Run: headless pygame with SDL's dummy video driver; simulated clock (each Clock.tick advances the game by its frame time, no real sleeping); random seed 0; keys injected as events and as key.get_pressed() state; no mouse input.
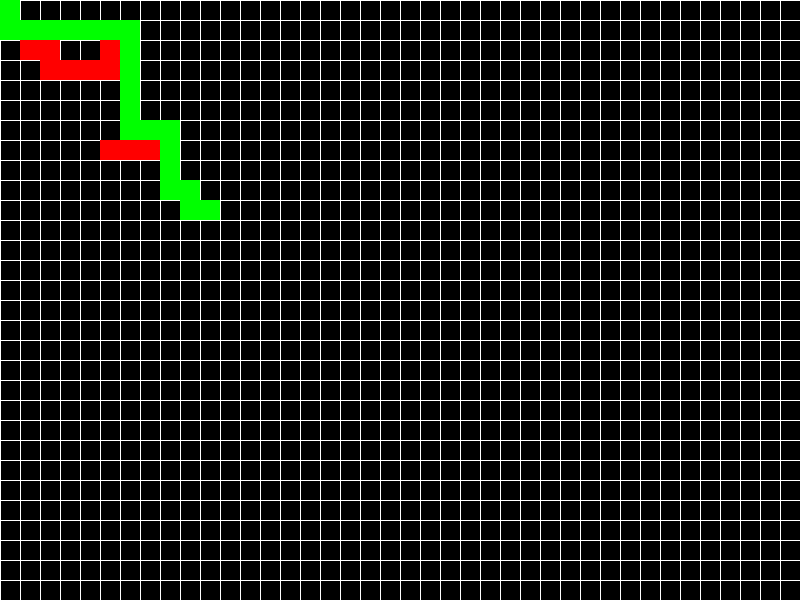
Frame 1 of 4 · flips 1–60 · no input
Frame 2 of 4 · flips 61–180 · tapped SPACE, RETURN · held RIGHT (→), D · screen unchanged from frame 1, image omitted
Frame 3 of 4 · flips 181–300 · held DOWN (↓), S · screen unchanged from frame 2, image omitted
Frame 4 of 4 · flips 301–420 · held LEFT (←), A, UP (↑), W · screen unchanged from frame 3, image omitted

The pygame program that drew these frames:

import pygame


class Node:
    def __init__(self, position, parent=None):
        self.position = position
        self.parent = parent
        self.g = 0  # cost from start node to current node
        self.h = 0  # heuristic cost from current node to target node
        self.f = 0  # total cost (g + h)


def astar(start, target, obstacles):
    open_list = []
    closed_list = []

    start_node = Node(start)
    target_node = Node(target)

    open_list.append(start_node)

    while open_list:
        current_node = open_list[0]
        current_index = 0

        for index, node in enumerate(open_list):
            if node.f < current_node.f:
                current_node = node
                current_index = index

        open_list.pop(current_index)
        closed_list.append(current_node)

        if current_node.position == target_node.position:
            path = []
            while current_node:
                path.append(current_node.position)
                current_node = current_node.parent
            return path[::-1]  # Reverse the path to get the correct order

        children = []
        for new_position in [(0, -1), (0, 1), (-1, 0), (1, 0)]:
            node_position = (
                current_node.position[0] + new_position[0],
                current_node.position[1] + new_position[1],
            )

            if (
                node_position[0] < 0
                or node_position[0] >= WIDTH
                or node_position[1] < 0
                or node_position[1] >= HEIGHT
            ):
                continue

            if node_position in obstacles:
                continue

            new_node = Node(node_position, current_node)
            children.append(new_node)

        for child in children:
            if child in closed_list:
                continue

            child.g = current_node.g + 1
            child.h = (
                (child.position[0] - target_node.position[0]) ** 2
                + (child.position[1] - target_node.position[1]) ** 2
            )
            child.f = child.g + child.h

            if child in open_list:
                if child.g > current_node.g:
                    continue

            open_list.append(child)


def find_shortest_path(start, target, obstacles):
    return astar(start, target, obstacles)


# Pygame initialization
pygame.init()
WIDTH, HEIGHT = 800, 600
screen = pygame.display.set_mode((WIDTH, HEIGHT))
clock = pygame.time.Clock()

# Colors
WHITE = (255, 255, 255)
BLACK = (0, 0, 0)
RED = (255, 0, 0)
GREEN = (0, 255, 0)

# Obstacles
obstacles = [(1,2), (2,3), (5,7), (2,2), (5,2), (3,3), (6,7), (7,7), (5,3),(4,3)]

# Start and target positions
start_pos = (0, 0)
target_pos = (10,10)

# Find the shortest path
path = find_shortest_path(start_pos, target_pos, obstacles)
print("Shortest Path:", path)

# Draw the search process and obstacles on the screen
def draw_grid():
    for x in range(0, WIDTH, 20):
        pygame.draw.line(screen, WHITE, (x, 0), (x, HEIGHT))
    for y in range(0, HEIGHT, 20):
        pygame.draw.line(screen, WHITE, (0, y), (WIDTH, y))

def draw_rect(position, color):
    rect = pygame.Rect(position[0] * 20, position[1] * 20, 20, 20)
    pygame.draw.rect(screen, color, rect)

def draw_path(path):
    for position in path:
        draw_rect(position, GREEN)

def draw_obstacles(obstacles):
    for position in obstacles:
        draw_rect(position, RED)

import time
# Game loop
running = True
while running:
    screen.fill(BLACK)

    draw_grid()
    draw_path(path)
    
    draw_obstacles(obstacles)
    

    pygame.display.flip()

    for event in pygame.event.get():
        if event.type == pygame.QUIT:
            running = False
            pygame.quit()
            exit()
